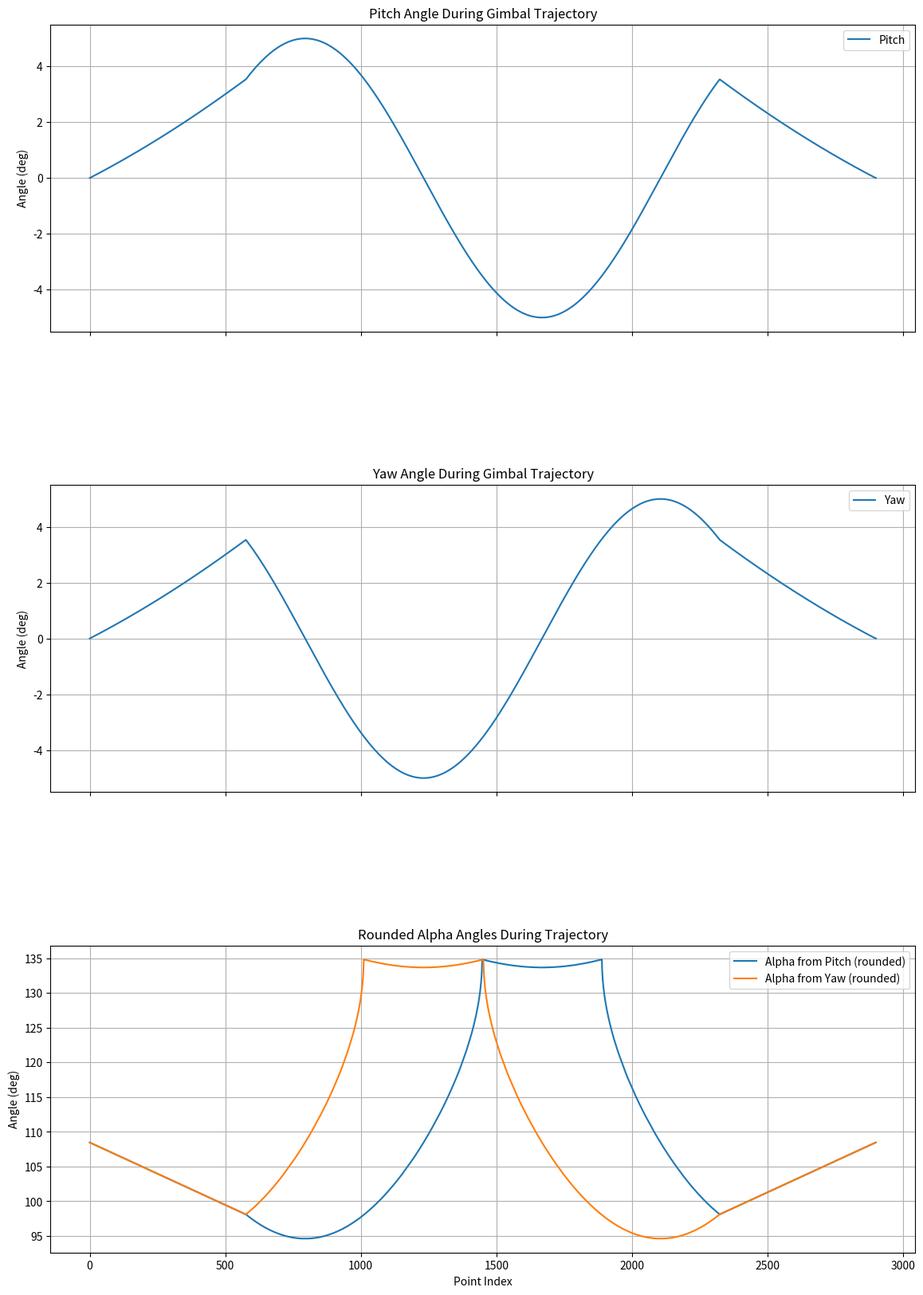
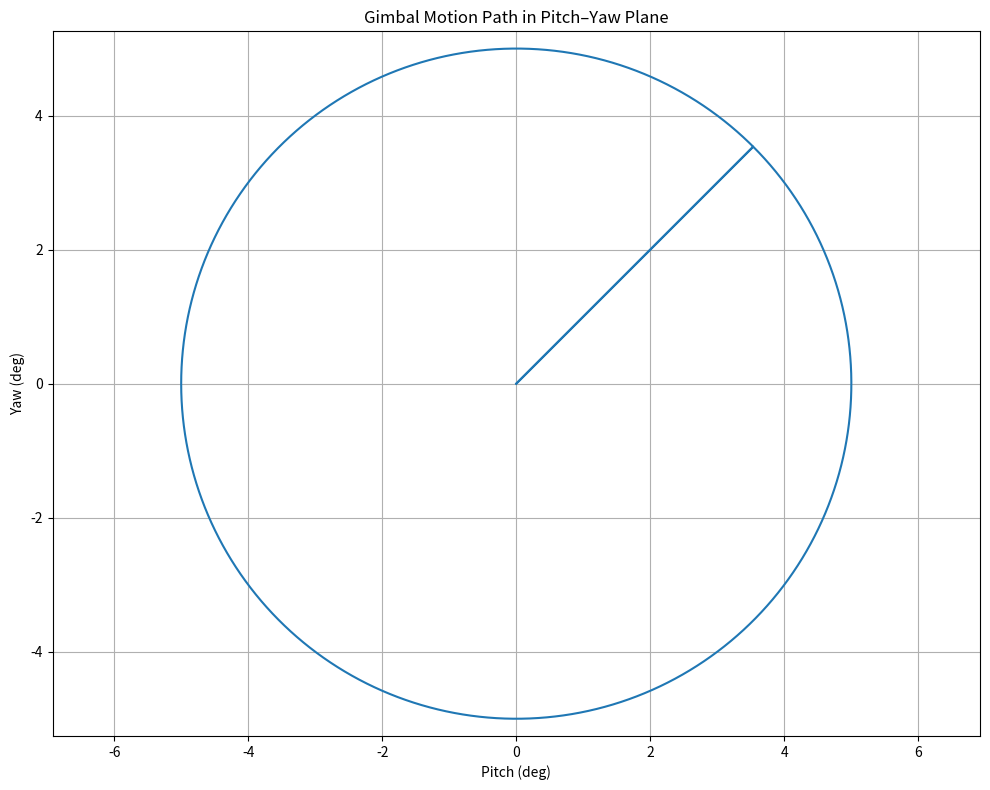
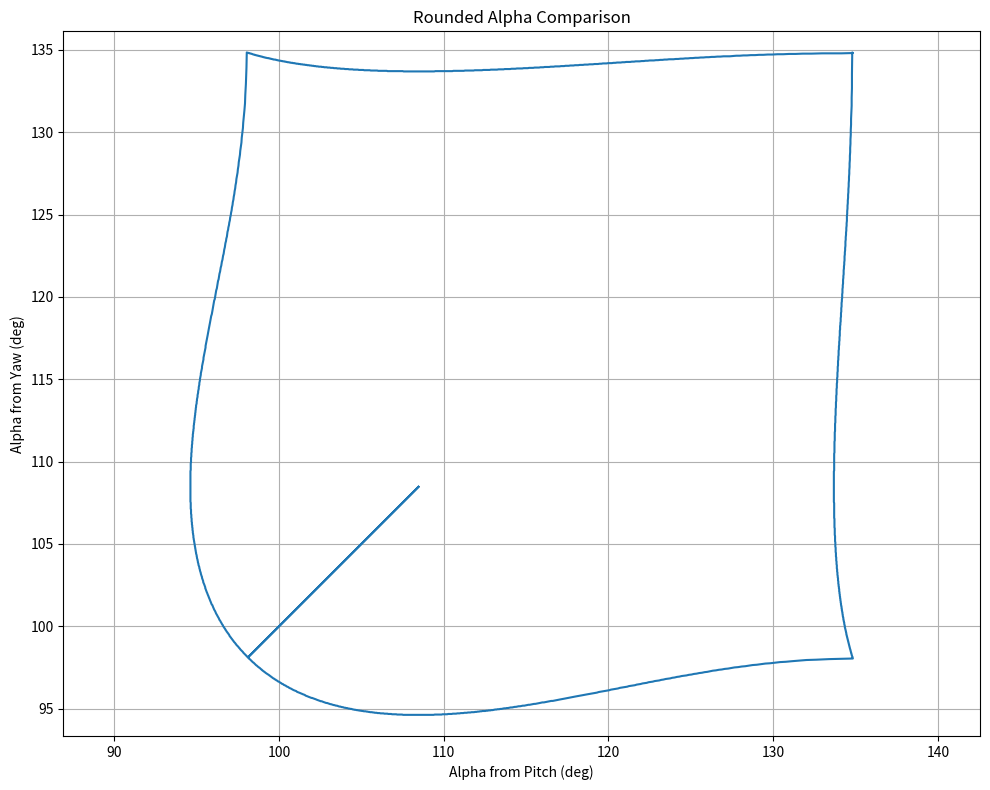

Generate these figures, in order, with matplotlib:
# Gimbaling.py — single-circle trajectory with diagonal in/out (no circle retrace)

import math
import matplotlib.pyplot as plt
import numpy as np

# =========================
# Configuration
# =========================
STEP_SIZE = 0.206   # Roll-phase angular resolution in degrees (for the circle sweep)
TARGET_ANGLE = 5.0  # Circle radius in pitch/yaw degrees
ALPHA_STEP = 0.018  # Hardware alpha quantization step in degrees

# Mechanical system parameters (all in inches)
a = 3.0
b = 17.48
c = 8.0
d = 15.4
h = 7.10
l = 4.62

# Convert to radians
target_rad = math.radians(TARGET_ANGLE)
step_rad = math.radians(STEP_SIZE)

# =========================
# Utilities
# =========================
def rad2deg(rad):
    return rad * 180.0 / math.pi

def deg2rad(deg):
    return deg * math.pi / 180.0

def round_to_step(angle_deg, step=ALPHA_STEP):
    """Round angle (deg) to nearest discrete step (deg)."""
    return round(angle_deg / step) * step

# =========================
# Linkage geometry: alpha(theta)
# =========================
def calculate_alpha(theta, a, b, c, d, h, l):
    """
    Compute linkage angle alpha for a given actuator rotation theta (radians).
    Uses xy geometry and law of cosines; returns alpha (radians).
    """
    # Planar kinematics
    x = l + d * math.cos(theta) - c * math.sin(theta)
    y = d * math.sin(theta) + c * math.cos(theta) - h
    z = math.sqrt(x**2 + y**2)

    # gamma: angle in xy-plane
    if abs(x) < 1e-12:
        gamma = math.pi/2 if y >= 0 else -math.pi/2
    else:
        gamma = math.atan2(y, x)

    # beta via law of cosines; clamp domain
    denom = 2.0 * a * z
    if abs(denom) < 1e-12:
        beta = 0.0
    else:
        arg = (b**2 - a**2 - z**2) / denom
        arg = max(-1.0, min(1.0, arg))
        beta = math.acos(arg)

    # alpha definition
    alpha = beta + gamma - math.pi/4
    return alpha

# =========================
# Inversion: theta for a target alpha (Newton–Raphson)
# =========================
def find_theta_from_alpha(target_alpha, initial_guess=0.0):
    """
    Solve f(theta) = target_alpha for theta using Newton–Raphson.
    target_alpha in radians; returns theta in radians.
    """
    theta = initial_guess
    tol = 1e-8
    max_iter = 100

    for _ in range(max_iter):
        cur = calculate_alpha(theta, a, b, c, d, h, l)
        err = cur - target_alpha
        if abs(err) < tol:
            return theta

        # Numerical derivative
        d_theta = 1e-6
        cur_plus = calculate_alpha(theta + d_theta, a, b, c, d, h, l)
        deriv = (cur_plus - cur) / d_theta

        if abs(deriv) < 1e-12:
            # Derivative too small; bail out with best-so-far
            return theta

        theta -= err / deriv

    return theta  # best effort

# =========================
# Data containers for plotting / CSV
# =========================
point_indices = []
pitch_points = []      # radians
yaw_points = []        # radians
roll_points = []       # radians
alpha_p_points = []    # deg (rounded)
alpha_y_points = []    # deg (rounded)

def record_point(traj_file, roll, pitch, yaw, index):
    """
    Store/emit one point. roll/pitch/yaw in radians.
    Alpha values are computed from pitch & yaw (rounded to ALPHA_STEP).
    """
    roll_deg  = rad2deg(roll)
    pitch_deg = rad2deg(pitch)
    yaw_deg   = rad2deg(yaw)

    # Compute alpha from pitch and yaw; quantize to hardware step
    alpha_p = calculate_alpha(pitch, a, b, c, d, h, l)
    alpha_y = calculate_alpha(yaw,   a, b, c, d, h, l)
    alpha_p_deg = round_to_step(rad2deg(alpha_p))
    alpha_y_deg = round_to_step(rad2deg(alpha_y))

    # Store for plots
    point_indices.append(index)
    roll_points.append(roll)
    pitch_points.append(pitch)
    yaw_points.append(yaw)
    alpha_p_points.append(alpha_p_deg)
    alpha_y_points.append(alpha_y_deg)

    # CSV
    traj_file.write(f"{roll_deg:.6f},{pitch_deg:.6f},{yaw_deg:.6f},{alpha_p_deg:.6f},{alpha_y_deg:.6f}\n")
    return index + 1

# =========================
# Build trajectory
# =========================
with open("Gimbal_Trajectory.csv", "w") as fcsv:
    fcsv.write("Roll(deg),Pitch(deg),Yaw(deg),Alpha_P(deg),Alpha_Y(deg)\n")

    idx = 0

    # ---- Segment 1: Diagonal approach in alpha-steps to the 45° point ----
    # Define the diagonal endpoint where pitch = yaw = target/sqrt(2)
    theta_diag = target_rad / math.sqrt(2.0)
    alpha_start = calculate_alpha(0.0,        a, b, c, d, h, l)
    alpha_end   = calculate_alpha(theta_diag, a, b, c, d, h, l)

    a_start_deg = rad2deg(alpha_start)
    a_end_deg   = rad2deg(alpha_end)
    direction   = 1 if a_end_deg > a_start_deg else -1

    alpha_steps_deg = np.arange(
        a_start_deg,
        a_end_deg + direction * ALPHA_STEP * 0.51,  # small overreach to include last step
        direction * ALPHA_STEP
    )

    current_theta_guess = 0.0
    for a_deg in alpha_steps_deg:
        a_rad = deg2rad(a_deg)
        theta_sol = find_theta_from_alpha(a_rad, current_theta_guess)
        current_theta_guess = theta_sol
        # Diagonal means pitch = yaw = theta_sol, roll = 0 here
        idx = record_point(fcsv, 0.0, theta_sol, theta_sol, idx)

    # ---- Segment 2: One full circle (returns to the same diagonal start point) ----
    # Start the circle at 45° to match the diagonal endpoint, then sweep 360°
    START_PHI_DEG = 45.0
    phi = START_PHI_DEG
    phi_end = START_PHI_DEG + 360.0 + 1e-9  # tiny epsilon to include the endpoint

    while phi <= phi_end:
        phi_rad = deg2rad(phi)
        pitch =  target_rad * math.sin(phi_rad)
        yaw   =  target_rad * math.cos(phi_rad)
        roll  =  phi_rad
        idx = record_point(fcsv, roll, pitch, yaw, idx)
        phi += STEP_SIZE

    # ---- Segment 3: Diagonal return in alpha-steps back to origin ----
    # Start near the same theta reached at the diagonal endpoint (use last diagonal theta if available)
    # We'll reuse the alpha grid in reverse to walk back to 0.
    current_theta_guess = current_theta_guess  # continue from last diagonal value
    for a_deg in alpha_steps_deg[::-1]:
        a_rad = deg2rad(a_deg)
        theta_sol = find_theta_from_alpha(a_rad, current_theta_guess)
        current_theta_guess = theta_sol
        idx = record_point(fcsv, 0.0, theta_sol, theta_sol, idx)

    # Ensure exact origin
    idx = record_point(fcsv, 0.0, 0.0, 0.0, idx)

# =========================
# Plots
# =========================
pitch_deg = [rad2deg(p) for p in pitch_points]
yaw_deg   = [rad2deg(y) for y in yaw_points]

# Time-series style plots
fig, axs = plt.subplots(3, 1, figsize=(14, 20), sharex=True)
plt.subplots_adjust(hspace=0.5)

axs[0].plot(point_indices, pitch_deg, label='Pitch')
axs[0].set_title('Pitch Angle During Gimbal Trajectory')
axs[0].set_ylabel('Angle (deg)')
axs[0].grid(True)
axs[0].legend()

axs[1].plot(point_indices, yaw_deg, label='Yaw')
axs[1].set_title('Yaw Angle During Gimbal Trajectory')
axs[1].set_ylabel('Angle (deg)')
axs[1].grid(True)
axs[1].legend()

axs[2].plot(point_indices, alpha_p_points, label='Alpha from Pitch (rounded)')
axs[2].plot(point_indices, alpha_y_points, label='Alpha from Yaw (rounded)')
axs[2].set_title('Rounded Alpha Angles During Trajectory')
axs[2].set_xlabel('Point Index')
axs[2].set_ylabel('Angle (deg)')
axs[2].grid(True)
axs[2].legend()

plt.savefig('Gimbal_Trajectory.png', dpi=300, bbox_inches='tight')
plt.show()

# Pitch vs Yaw (should trace a circle during the circle segment)
plt.figure(figsize=(10, 8))
plt.plot(pitch_deg, yaw_deg)
plt.title('Gimbal Motion Path in Pitch–Yaw Plane')
plt.xlabel('Pitch (deg)')
plt.ylabel('Yaw (deg)')
plt.grid(True)
plt.axis('equal')
plt.tight_layout()
plt.savefig('Pitch_vs_Yaw.png', dpi=300, bbox_inches='tight')
plt.show()

# Alpha comparison scatter/line
plt.figure(figsize=(10, 8))
plt.plot(alpha_p_points, alpha_y_points)
plt.title('Rounded Alpha Comparison')
plt.xlabel('Alpha from Pitch (deg)')
plt.ylabel('Alpha from Yaw (deg)')
plt.grid(True)
plt.axis('equal')
plt.tight_layout()
plt.savefig('Alpha_Comparison.png', dpi=300, bbox_inches='tight')
plt.show()
